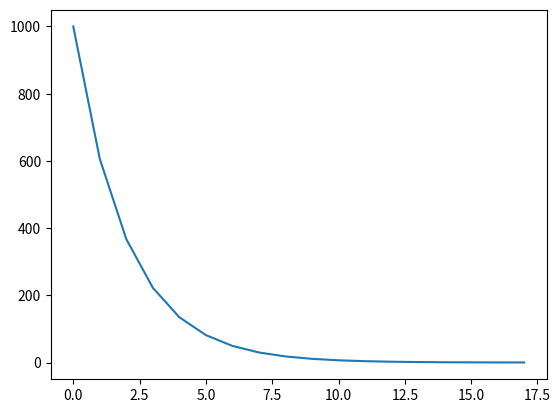

Python code for this plot:
import matplotlib.pyplot as plt
import numpy as np

# Initialise population size
population_size = 2.3e5
print('Population Size: ', population_size)

# Generate frequency value (f)
f = np.logspace(np.log10(0.001), np.log10(5), 18)
print('Frequency value (f): ', f)

inverse_f = 1 / f
print('Inverse of frequency values (1/f)', inverse_f)

plt.plot(inverse_f)
plt.show()
